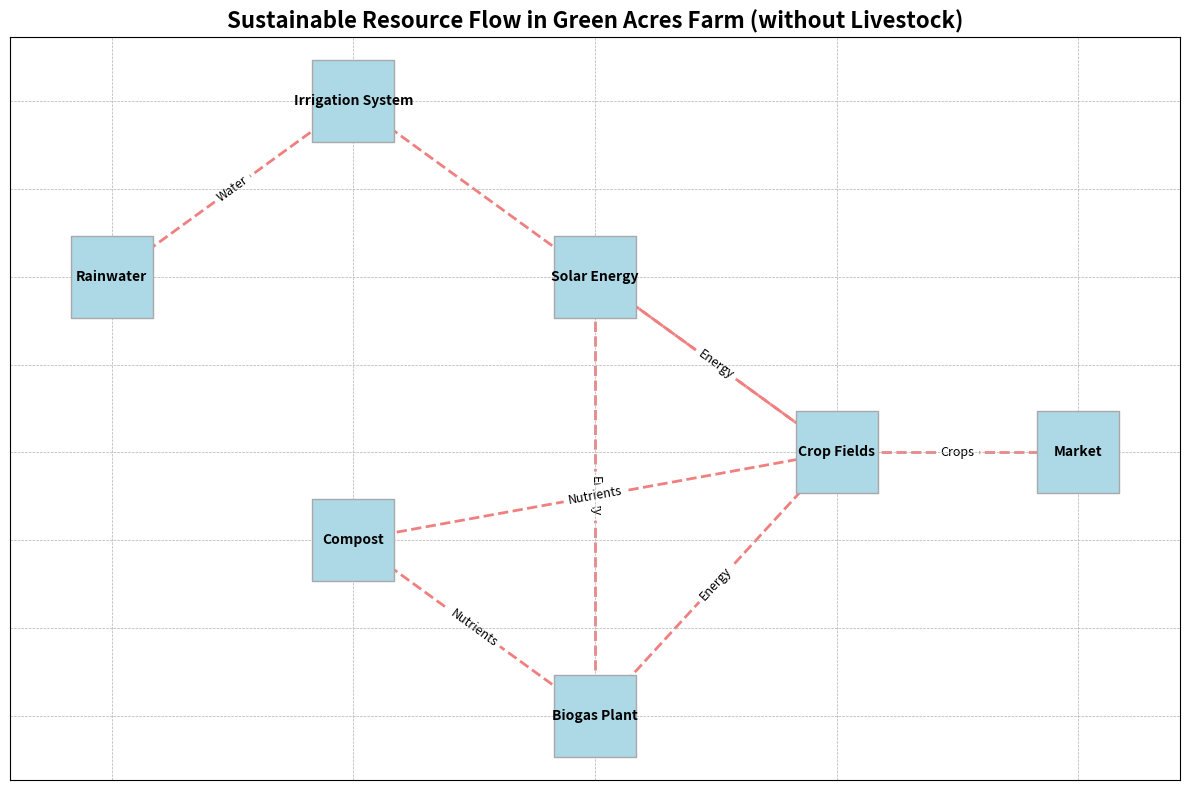

The script that saved this image:
import matplotlib.pyplot as plt
import networkx as nx

G = nx.Graph()

nodes = [
    "Rainwater", "Solar Energy", "Compost", "Crop Fields", 
    "Irrigation System", "Biogas Plant", "Market"
]

G.add_nodes_from(nodes)

edges = [
    ("Rainwater", "Irrigation System"),
    ("Solar Energy", "Biogas Plant"),
    ("Solar Energy", "Crop Fields"),
    ("Compost", "Crop Fields"),
    ("Compost", "Biogas Plant"),
    ("Crop Fields", "Market"),
    ("Irrigation System", "Crop Fields"),
    ("Biogas Plant", "Crop Fields")
]

G.add_edges_from(edges)

pos = {
    "Rainwater": (0, 3),
    "Solar Energy": (2, 3),
    "Compost": (1, 1.5),
    "Crop Fields": (3, 2),
    "Irrigation System": (1, 4),
    "Biogas Plant": (2, 0.5),
    "Market": (4, 2),
}

plt.figure(figsize=(12, 8))
nx.draw_networkx_nodes(G, pos, node_size=3500, node_color='lightblue', edgecolors='darkgray', node_shape='s')
nx.draw_networkx_edges(G, pos, edgelist=edges, edge_color='lightcoral', style='dashed', width=2)
nx.draw_networkx_labels(G, pos, font_size=10, font_weight='bold')

edge_labels = {
    ("Rainwater", "Irrigation System"): "Water",
    ("Solar Energy", "Biogas Plant"): "Energy",
    ("Solar Energy", "Crop Fields"): "Energy",
    ("Compost", "Crop Fields"): "Nutrients",
    ("Compost", "Biogas Plant"): "Nutrients",
    ("Crop Fields", "Market"): "Crops",
    ("Irrigation System", "Crop Fields"): "Water",
    ("Biogas Plant", "Crop Fields"): "Energy"
}

nx.draw_networkx_edge_labels(G, pos, edge_labels=edge_labels, font_size=9)

plt.title('Sustainable Resource Flow in Green Acres Farm (without Livestock)', fontsize=16, fontweight='bold')
plt.grid(linestyle='--', linewidth=0.5)
plt.tight_layout()
plt.show()
